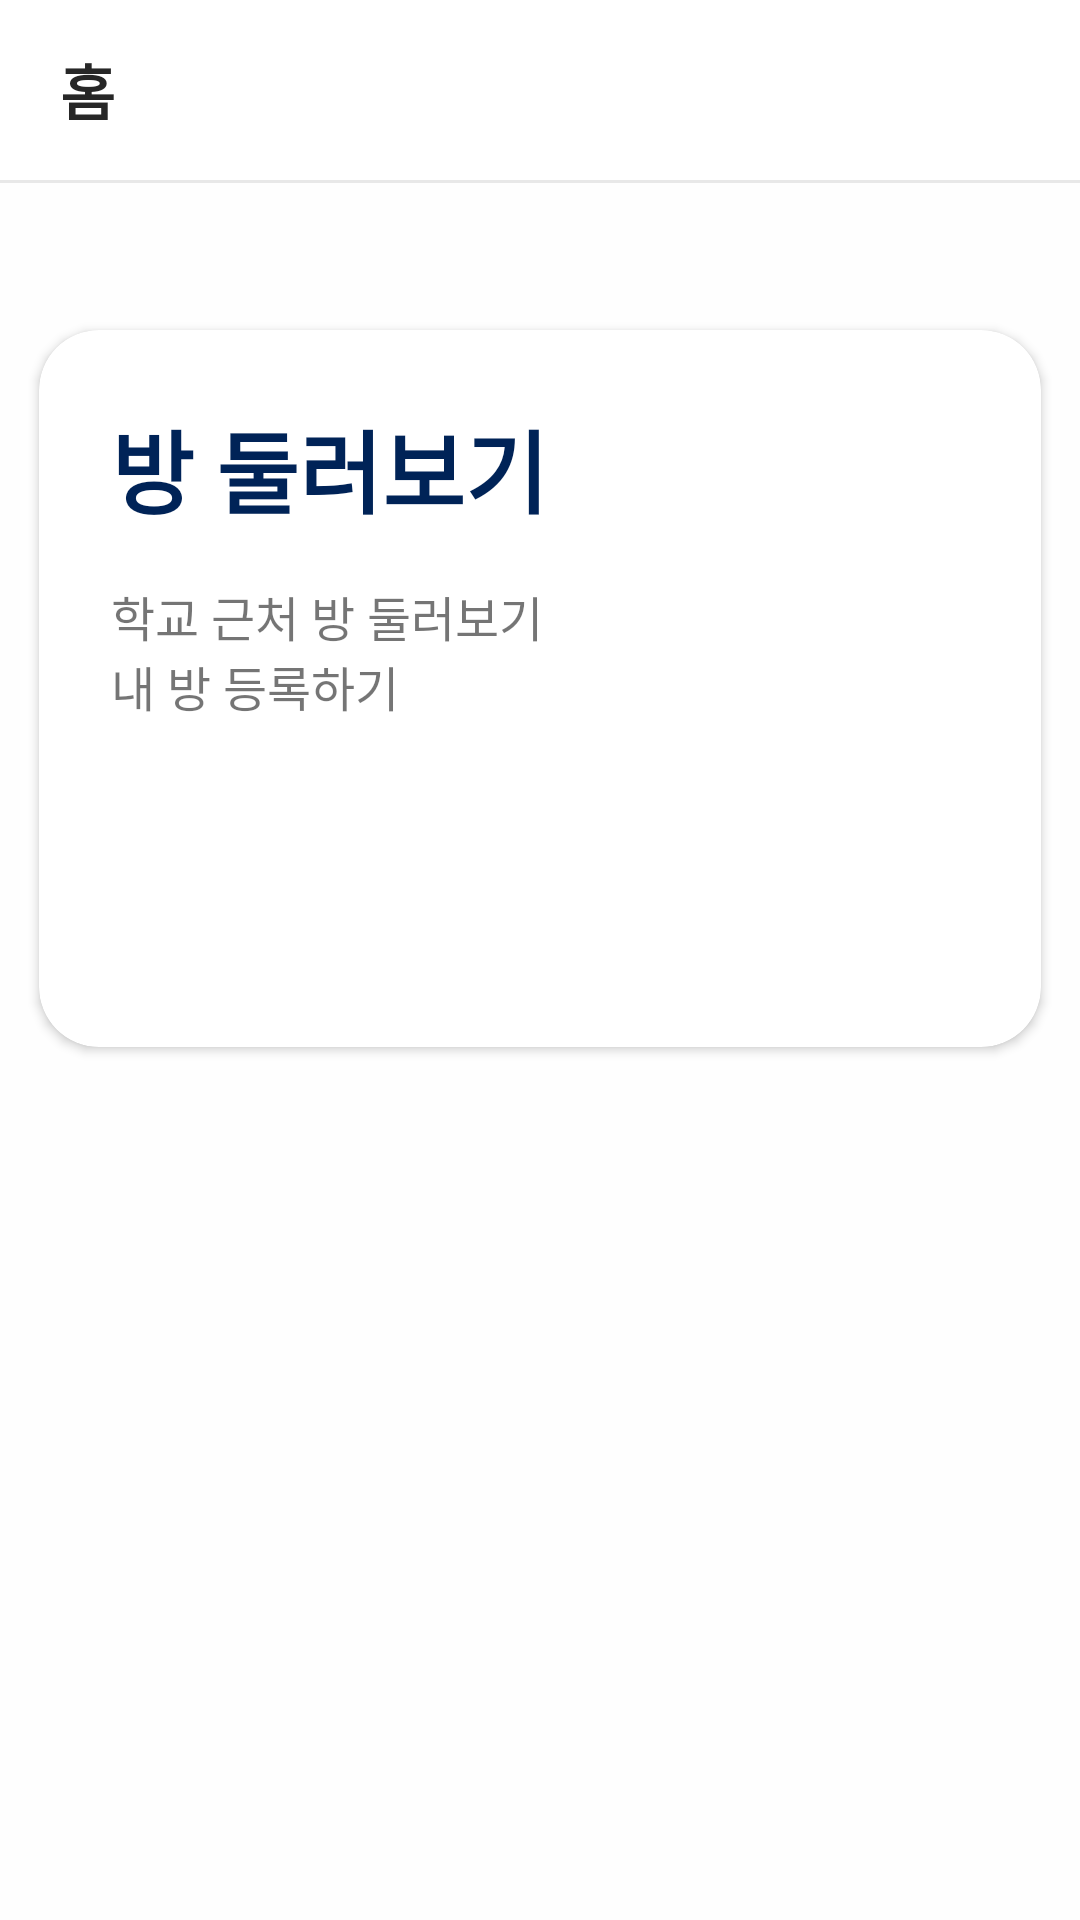

Layout XML and referenced resources for this Android screen:
<!-- AndroidManifest.xml: application theme Theme.Hyu_dongzi -->
<!-- res/layout/newactivity.xml -->
<?xml version="1.0" encoding="utf-8"?>
<androidx.constraintlayout.widget.ConstraintLayout xmlns:android="http://schemas.android.com/apk/res/android"
    xmlns:tools="http://schemas.android.com/tools"
    android:layout_width="match_parent"
    android:layout_height="match_parent"
    xmlns:app="http://schemas.android.com/apk/res-auto">

    <FrameLayout
        android:id="@+id/frameLayout"
        android:layout_width="match_parent"
        android:layout_height="60dp"
        app:layout_constraintStart_toStartOf="parent"
        app:layout_constraintTop_toTopOf="parent">

        <TextView
            android:layout_width="wrap_content"
            android:layout_height="wrap_content"
            android:layout_gravity="center_vertical"
            android:layout_marginStart="20dp"
            android:text="홈"
            android:textAppearance="@style/title_text" />

    </FrameLayout>

    <View
        android:id="@+id/view"
        android:layout_width="match_parent"
        android:layout_height="1dp"
        android:background="#E8E8E8"
        app:layout_constraintStart_toStartOf="parent"
        app:layout_constraintTop_toBottomOf="@id/frameLayout" />

    <LinearLayout
        android:layout_width="match_parent"
        android:layout_height="0dp"
        android:orientation="vertical"
        android:background="#0FEEEEEE"
        app:layout_constraintTop_toBottomOf="@id/frameLayout"
        app:layout_constraintBottom_toBottomOf="parent"
        app:layout_constraintStart_toStartOf="parent">

        <androidx.cardview.widget.CardView
            android:layout_width="334dp"
            android:layout_height="239dp"
            android:elevation="200dp"
            android:layout_gravity="center_horizontal"
            android:layout_marginTop="50dp"
            app:cardCornerRadius="20dp">

            <androidx.constraintlayout.widget.ConstraintLayout
                android:layout_width="match_parent"
                android:layout_height="match_parent">

                <TextView
                    android:id="@+id/tv_2"
                    android:layout_width="wrap_content"
                    android:layout_height="wrap_content"
                    android:layout_marginStart="24dp"
                    android:layout_marginTop="24dp"
                    android:text="방 둘러보기"
                    android:textAppearance="@style/title_text"
                    android:textColor="@color/blue_dark"
                    android:textSize="30sp"
                    app:layout_constraintStart_toStartOf="parent"
                    app:layout_constraintTop_toTopOf="parent" />

                <ImageView
                    android:id="@+id/imageView3"
                    android:layout_width="80dp"
                    android:layout_height="80dp"
                    android:layout_marginEnd="24dp"
                    android:layout_marginBottom="24dp"
                    app:layout_constraintBottom_toBottomOf="parent"
                    app:layout_constraintEnd_toEndOf="parent"
                    app:srcCompat="@drawable/hotel" />

                <TextView
                    android:id="@+id/textView5"
                    android:layout_width="150dp"
                    android:layout_height="wrap_content"
                    android:layout_marginStart="24dp"
                    android:layout_marginTop="16dp"
                    android:text="학교 근처 방 둘러보기 내 방 등록하기"
                    android:textSize="16sp"
                    app:layout_constraintStart_toStartOf="parent"
                    app:layout_constraintTop_toBottomOf="@+id/tv_2" />

            </androidx.constraintlayout.widget.ConstraintLayout>




        </androidx.cardview.widget.CardView>

    </LinearLayout>

</androidx.constraintlayout.widget.ConstraintLayout>
<!-- resources referenced by this layout -->
<resources>
  <color name="blue_dark">#002357</color>
  <style name="title_text">
          <item name="android:textSize">
              20sp
          </item>
          <item name="android:textColor">
              #272727
          </item>
          <item name="android:textStyle">
              bold
          </item>
      </style>
  <style name="Theme.Hyu_dongzi" parent="Theme.MaterialComponents.DayNight.NoActionBar">
          
          <item name="colorPrimary">@color/blue_light</item>
          <item name="colorPrimaryVariant">@color/blue</item>
          <item name="colorOnPrimary">@color/white</item>
          
          <item name="colorSecondary">@color/teal_200</item>
          <item name="colorSecondaryVariant">@color/teal_700</item>
          <item name="colorOnSecondary">@color/black</item>
          
          <item name="android:statusBarColor" tools:targetApi="l">?attr/colorPrimaryVariant</item>
          
      </style>
  <color name="blue_light">#4c75b4</color>
  <color name="blue">#0e4a84</color>
  <color name="white">#FFFFFFFF</color>
  <color name="teal_200">#4c75b4</color>
  <color name="teal_700">#FF018786</color>
  <color name="black">#FF000000</color>
</resources>
